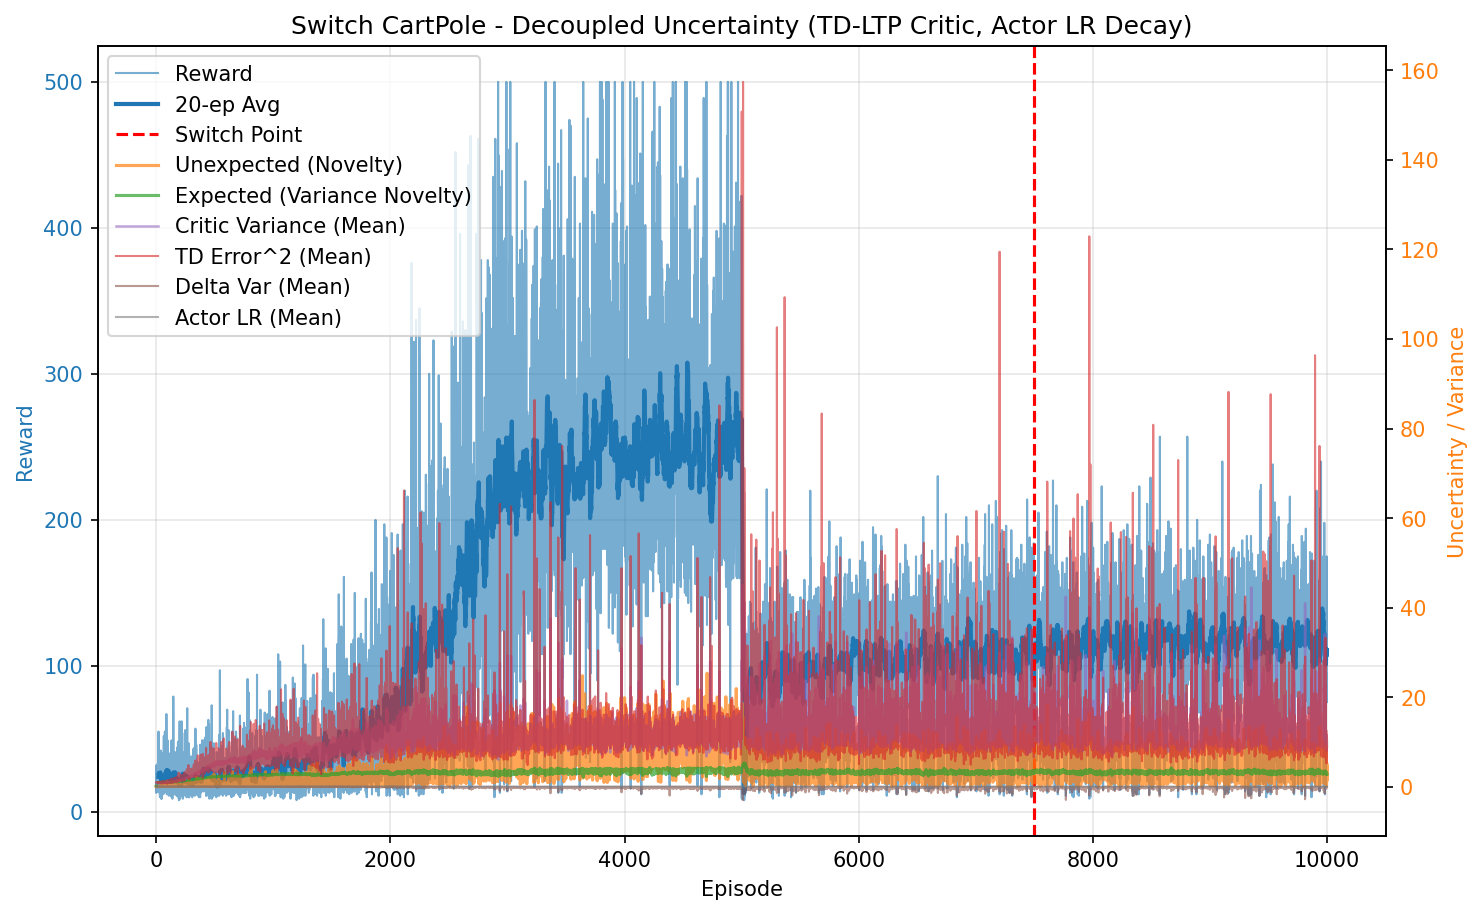

Data behind this chart, as committed beside it:
episode, reward, unexpected_uncertainty, expected_uncertainty, mean_variance, mean_td_error_sq, mean_delta_var, mean_actor_lr, mean_abs_td
0, 28.0, 0.0009815, 0.2047, 0.6963, 0.9983, 9.175202875917028e-05, 9.999999999999996e-05, 0.9991
1, 13.0, 0.0001848, 0.2822, 0.7009, 0.986, 8.557485239334148e-05, 0.0001, 0.9928
2, 18.0, 3.329891639531994e-06, 0.3741, 0.7016, 0.9934, 8.727147700617207e-05, 0.0001, 0.9965
3, 32.0, 2.6382119597173145e-09, 0.5027, 0.7086, 0.9827, 8.041041379240312e-05, 9.999999999999995e-05, 0.991
4, 23.0, 0.0002073, 0.5735, 0.7148, 0.9793, 7.657133211346428e-05, 0.0001, 0.9889
5, 25.0, 0.001573, 0.6344, 0.7182, 0.984, 7.634906249702083e-05, 9.999999999999999e-05, 0.9911
6, 19.0, 2.26742177723869e-05, 0.6721, 0.7252, 0.9321, 5.962723023291167e-05, 0.0001, 0.9642
7, 18.0, 4.084623948425568e-07, 0.7021, 0.728, 0.9552, 6.565731060264334e-05, 0.0001, 0.9751
8, 18.0, 7.358204356831205e-09, 0.7274, 0.7308, 0.975, 7.062792500186255e-05, 0.0001, 0.9844
9, 24.0, 0.0009886, 0.755, 0.733, 0.9564, 6.280188428900117e-05, 9.999999999999999e-05, 0.9761
10, 16.0, 0.001034, 0.7709, 0.7433, 0.9393, 5.883968144207308e-05, 0.0001, 0.9643
11, 16.0, 2.909426345266435e-05, 0.7833, 0.7308, 0.9618, 6.655285240078014e-05, 0.0001, 0.978
12, 16.0, 8.189307127752395e-07, 0.7943, 0.7347, 0.9397, 6.134328253541145e-05, 0.0001, 0.9654
13, 33.0, 0.03252, 0.8135, 0.7436, 0.9909, 6.917316072612915e-05, 9.999999999999995e-05, 0.9917
14, 18.0, 0.008254, 0.8222, 0.7504, 0.9533, 6.155642569461861e-05, 0.0001, 0.9687
15, 14.0, 0.000363, 0.8275, 0.7439, 0.9288, 5.41714914301973e-05, 0.0001, 0.9595
16, 40.0, 0.05644, 0.8406, 0.7519, 1.011, 7.074779294865906e-05, 9.999999999999994e-05, 1.001
17, 44.0, 0.007324, 0.8523, 0.7624, 0.9916, 6.318474452889586e-05, 9.999999999999996e-05, 0.9894
18, 43.0, 0.02153, 0.8598, 0.7647, 0.9826, 5.93771683435207e-05, 9.999999999999996e-05, 0.985
19, 21.0, 0.01124, 0.8626, 0.7648, 0.9443, 5.184912463434206e-05, 0.0001, 0.9627
20, 55.0, 0.03209, 0.8687, 0.7697, 0.9775, 5.332476030352754e-05, 0.0001, 0.9827
21, 22.0, 0.03466, 0.8719, 0.7833, 0.9846, 5.395113281395035e-05, 0.0001, 0.978
22, 36.0, 0.09255, 0.8761, 0.7845, 1.021, 6.470011976094212e-05, 9.999999999999994e-05, 0.9975
23, 15.0, 0.003256, 0.877, 0.779, 0.9105, 3.548060960981303e-05, 0.0001, 0.9392
24, 29.0, 0.02088, 0.8786, 0.7808, 0.9497, 4.276303142960889e-05, 9.999999999999996e-05, 0.9631
25, 30.0, 2.584783508171018e-05, 0.8828, 0.8009, 0.8265, 1.6792151432686474e-05, 9.999999999999996e-05, 0.8941
26, 16.0, 7.275518777645256e-07, 0.8832, 0.7855, 0.8861, 2.232874743280089e-05, 0.0001, 0.9226
27, 13.0, 3.9997587470617973e-08, 0.8838, 0.7882, 0.9286, 3.2625500022549726e-05, 0.0001, 0.9425
28, 16.0, 0.03034, 0.8851, 0.7978, 0.9716, 2.9035244299504992e-05, 0.0001, 0.9593
29, 23.0, 0.01415, 0.887, 0.8001, 0.9249, 3.491445183233736e-05, 0.0001, 0.942
30, 14.0, 0.05198, 0.8882, 0.8026, 0.9558, 2.343037999651619e-05, 0.0001, 0.9493
31, 23.0, 0.03285, 0.8902, 0.8066, 0.9797, 4.315459137432096e-05, 0.0001, 0.9576
32, 10.0, 0.003527, 0.8908, 0.8041, 0.7821, -6.904792155639682e-06, 0.0001, 0.8454
33, 18.0, 0.0801, 0.8915, 0.8019, 1.043, 4.30109269337474e-05, 0.0001, 0.9907
34, 33.0, 0.1014, 0.8934, 0.8078, 0.9946, 4.2637816358691264e-05, 9.999999999999995e-05, 0.9754
35, 39.0, 9.461900590620444e-05, 0.8966, 0.8167, 0.8968, 3.306209349139649e-05, 9.999999999999992e-05, 0.9226
36, 24.0, 0.001364, 0.8974, 0.8118, 0.897, 2.0152026281499884e-05, 9.999999999999999e-05, 0.9212
37, 12.0, 9.370754375518476e-05, 0.898, 0.8148, 0.8914, -1.0293996121717515e-06, 0.0001, 0.8808
38, 42.0, 0.1006, 0.9004, 0.8192, 0.9905, 5.666604010765853e-05, 9.999999999999995e-05, 0.9607
39, 16.0, 0.00283, 0.9017, 0.8275, 0.8686, -6.1774799570939476e-06, 0.0001, 0.8906
40, 38.0, 0.1006, 0.9034, 0.8239, 0.9072, 2.8000500340041963e-05, 9.999999999999994e-05, 0.9228
41, 17.0, 0.1817, 0.9038, 0.8207, 1.061, 5.050093007836117e-05, 0.0001, 0.991
42, 9.0, 0.02439, 0.9038, 0.8176, 0.6726, -5.903931552289757e-05, 0.0001, 0.7664
43, 12.0, 0.001676, 0.9034, 0.8111, 0.8888, -5.352439143002207e-06, 0.0001, 0.8994
44, 22.0, 0.1427, 0.9038, 0.8201, 1.017, 3.751894199960872e-05, 0.0001, 0.9684
45, 22.0, 0.01736, 0.9054, 0.8323, 0.893, 3.095042734792776e-05, 0.0001, 0.9128
46, 23.0, 0.03066, 0.9057, 0.8228, 0.8962, 2.1636673377728094e-05, 0.0001, 0.9197
47, 9.0, 0.004115, 0.9054, 0.8159, 0.8628, -2.489620077330438e-05, 0.0001, 0.8861
48, 33.0, 0.2409, 0.9061, 0.8247, 1.04, 5.709152514983487e-05, 9.999999999999995e-05, 0.9897
49, 13.0, 0.04413, 0.9067, 0.83, 0.8928, 1.4115905410207845e-05, 0.0001, 0.9091
50, 29.0, 0.1177, 0.9079, 0.8324, 0.927, 2.1622720072166265e-05, 9.999999999999996e-05, 0.935
51, 13.0, 0.01937, 0.9082, 0.8295, 0.9287, 2.0582417299494e-05, 0.0001, 0.9116
52, 24.0, 0.03537, 0.9093, 0.8351, 0.9404, 3.4673354992714225e-05, 9.999999999999999e-05, 0.9379
53, 17.0, 0.1705, 0.9107, 0.8431, 1.068, 9.586663146218131e-05, 0.0001, 0.9599
54, 22.0, 0.4201, 0.9122, 0.8442, 1.275, 0.0001373, 0.0001, 1.062
55, 20.0, 0.005141, 0.9137, 0.8478, 0.7538, 9.650146121289897e-07, 0.0001, 0.845
56, 40.0, 0.1284, 0.914, 0.8383, 0.9886, 3.668887272939907e-05, 9.999999999999994e-05, 0.9675
57, 14.0, 0.008059, 0.9146, 0.8433, 0.8542, 8.93777067617942e-06, 0.0001, 0.8894
58, 31.0, 0.01004, 0.9153, 0.8424, 0.8798, 1.746062749555474e-05, 9.999999999999995e-05, 0.9041
59, 22.0, 0.104, 0.9167, 0.8515, 0.9741, 4.8805185458290114e-05, 0.0001, 0.9432
... 9,940 more rows
